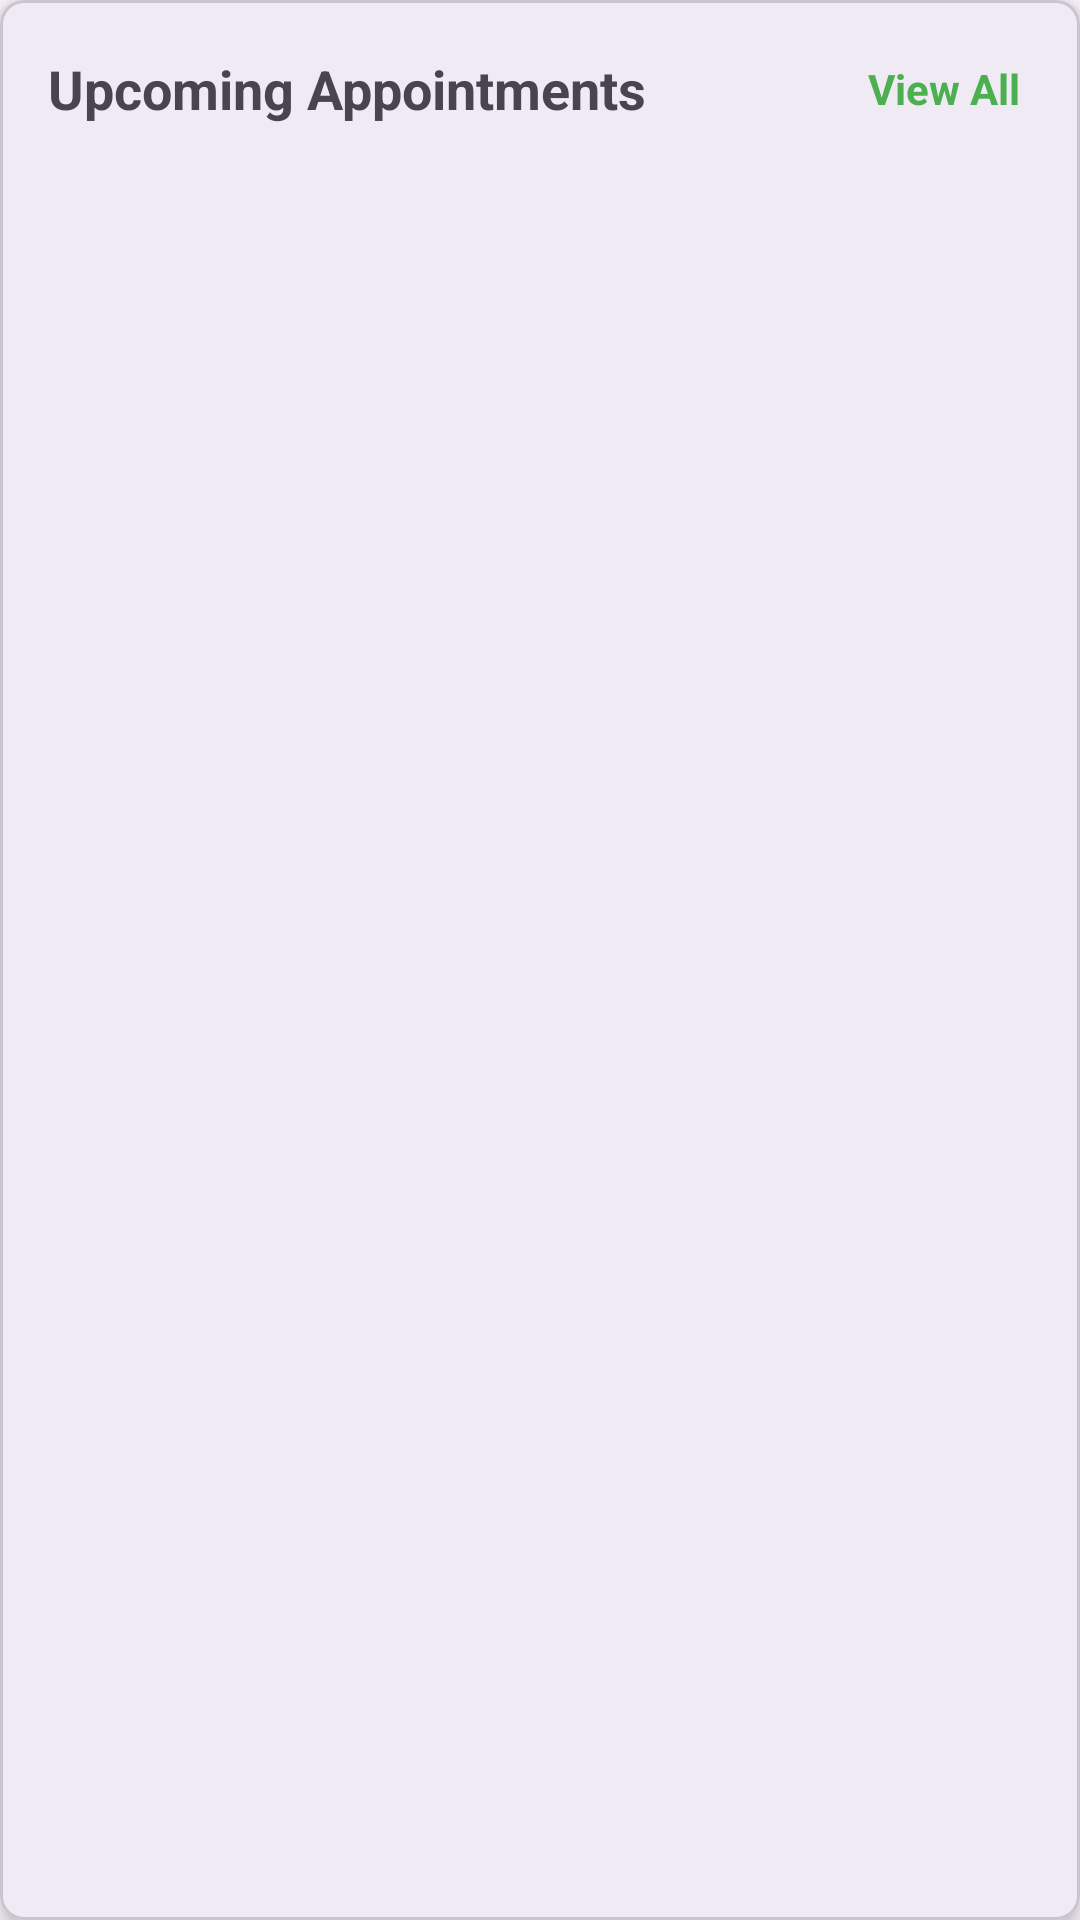

The Android layout XML behind this screen, and the referenced resources:
<!-- AndroidManifest.xml: application theme Theme.AndroidApppart22 -->
<!-- res/layout/fragment_upcoming_appointments.xml -->
<?xml version="1.0" encoding="utf-8"?>
<com.google.android.material.card.MaterialCardView xmlns:android="http://schemas.android.com/apk/res/android"
    xmlns:app="http://schemas.android.com/apk/res-auto"
    android:id="@+id/upcomingAppointmentsCard"
    android:layout_width="match_parent"
    android:layout_height="wrap_content"
    android:layout_margin="8dp"
    app:cardCornerRadius="8dp"
    app:cardElevation="4dp">

    <LinearLayout
        android:layout_width="match_parent"
        android:layout_height="wrap_content"
        android:orientation="vertical"
        android:padding="16dp">

        <LinearLayout
            android:layout_width="match_parent"
            android:layout_height="wrap_content"
            android:orientation="horizontal"
            android:gravity="center_vertical"
            android:layout_marginBottom="8dp">

            <TextView
                android:layout_width="0dp"
                android:layout_height="wrap_content"
                android:layout_weight="1"
                android:text="Upcoming Appointments"
                android:textSize="18sp"
                android:textStyle="bold" />

            <TextView
                android:id="@+id/viewAllAppointmentsText"
                android:layout_width="wrap_content"
                android:layout_height="wrap_content"
                android:text="View All"
                android:textColor="@color/brand_green"
                android:textStyle="bold"
                android:padding="4dp"
                android:background="?attr/selectableItemBackground" />
        </LinearLayout>

        <TextView
            android:id="@+id/emptyStateText"
            android:layout_width="match_parent"
            android:layout_height="wrap_content"
            android:text="No upcoming appointments"
            android:gravity="center"
            android:padding="16dp"
            android:visibility="gone" />

        <androidx.recyclerview.widget.RecyclerView
            android:id="@+id/appointmentsRecyclerView"
            android:layout_width="match_parent"
            android:layout_height="wrap_content"
            android:nestedScrollingEnabled="false" />

    </LinearLayout>
</com.google.android.material.card.MaterialCardView>
<!-- resources referenced by this layout -->
<resources>
  <color name="brand_green">#4CAF50</color>
  <style name="Theme.AndroidApppart22" parent="Theme.Material3.DayNight.NoActionBar">
          
          <item name="colorPrimary">@color/md_theme_light_primary</item>
          <item name="colorOnPrimary">@color/md_theme_light_onPrimary</item>
          <item name="colorPrimaryContainer">@color/md_theme_light_primaryContainer</item>
          <item name="colorOnPrimaryContainer">@color/md_theme_light_onPrimaryContainer</item>
  
          
          <item name="colorSurface">@color/md_theme_light_surface</item>
          <item name="colorOnSurface">@color/md_theme_light_onSurface</item>
          <item name="colorSurfaceVariant">@color/md_theme_light_surfaceVariant</item>
          <item name="colorOnSurfaceVariant">@color/md_theme_light_onSurfaceVariant</item>
  
          
          <item name="android:statusBarColor">?attr/colorPrimaryContainer</item>
          <item name="android:windowLightStatusBar">@bool/isLightTheme</item>
      </style>
  <color name="md_theme_light_primary">#6750A4</color>
  <color name="md_theme_light_onPrimary">#FFFFFF</color>
  <color name="md_theme_light_primaryContainer">#EADDFF</color>
  <color name="md_theme_light_onPrimaryContainer">#21005D</color>
  <color name="md_theme_light_surface">#FFFBFE</color>
  <color name="md_theme_light_onSurface">#1C1B1F</color>
  <color name="md_theme_light_surfaceVariant">#E7E0EC</color>
  <color name="md_theme_light_onSurfaceVariant">#49454F</color>
</resources>
